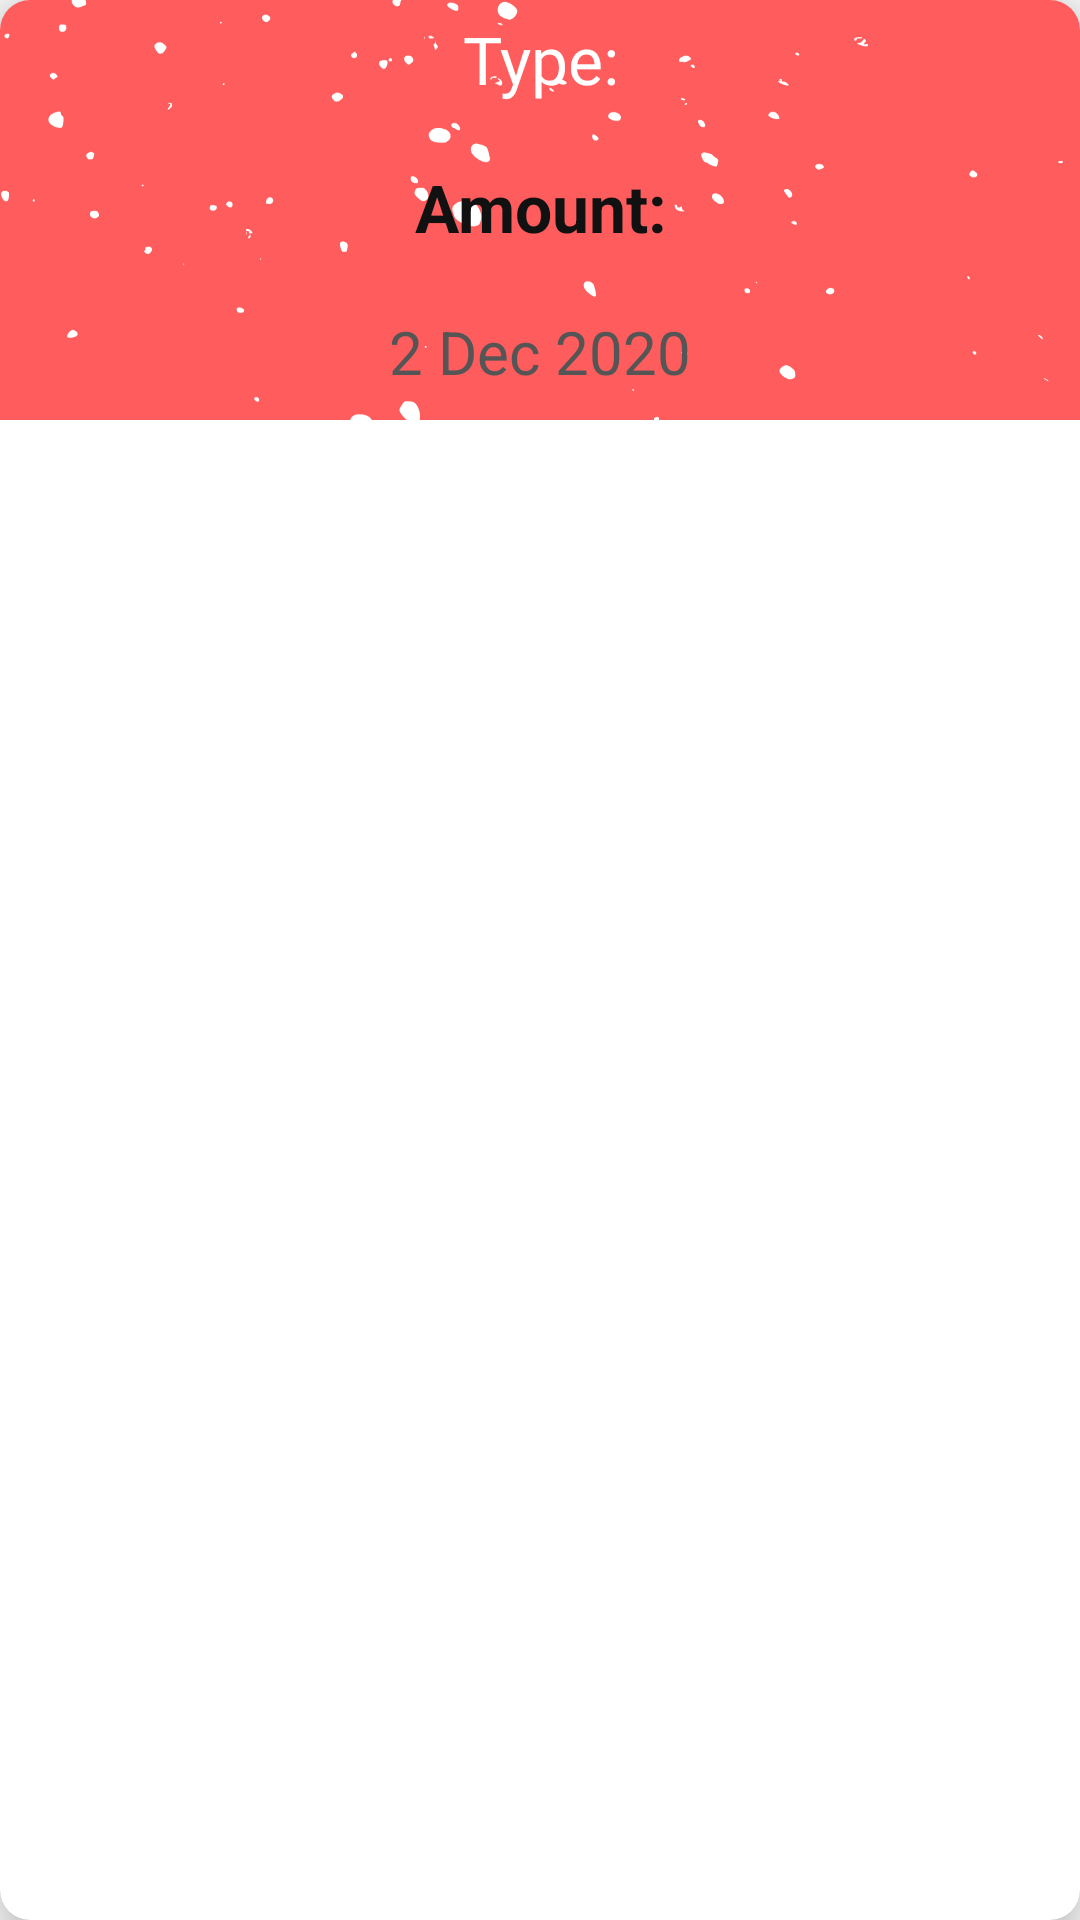

Write the Android layout XML for this screen, with the resource values it uses.
<!-- AndroidManifest.xml: application theme Theme.Spendwise -->
<!-- res/layout/dashboard_expense.xml -->
<?xml version="1.0" encoding="utf-8"?>
<androidx.cardview.widget.CardView xmlns:android="http://schemas.android.com/apk/res/android"
    xmlns:app="http://schemas.android.com/apk/res-auto"
    android:layout_width="200dp"
    android:layout_height="wrap_content"
    android:layout_margin="10dp"
    android:background="@drawable/expense_bg"
    android:elevation="5dp"
    app:cardCornerRadius="10dp"

    app:cardElevation="10dp">

    <LinearLayout
        android:layout_width="match_parent"
        android:layout_height="140dp"
        android:background="@drawable/expense_bg"
        android:orientation="vertical"

        >

        <TextView
            android:id="@+id/type_Expense_ds"
            android:layout_width="match_parent"
            android:layout_height="wrap_content"
            android:fontFamily="@font/roboto_medium"
            android:gravity="center"
            android:padding="5dp"
            android:text="Type:"
            android:textAppearance="?android:textAppearanceLarge"
            android:textColor="#fff" />

        <TextView
            android:id="@+id/amount_Expense_ds"
            android:layout_width="match_parent"
            android:layout_height="wrap_content"
            android:layout_marginTop="10dp"
            android:gravity="center"
            android:padding="5dp"
            android:text="Amount:"
            android:textAppearance="?android:textAppearanceMedium"
            android:textColor="#111"
            android:textSize="22sp"
            android:textStyle="bold" />

        <TextView
            android:id="@+id/date_Expense_ds"
            android:layout_width="match_parent"
            android:layout_height="wrap_content"
            android:layout_marginTop="10dp"

            android:gravity="center"
            android:padding="5dp"
            android:text="2 Dec 2020"
            android:textAppearance="?android:textAppearanceMedium"
            android:textColor="#555"
            android:textSize="20sp" />

    </LinearLayout>

</androidx.cardview.widget.CardView>
<!-- resources referenced by this layout -->
<resources>
  <!-- drawable expense_bg: png bitmap (drawable, 17200 bytes) -->
  <style name="Theme.Spendwise" parent="Theme.AppCompat.Light.NoActionBar">
  
          <item name="colorPrimary">@color/purple_500</item>
          <item name="colorPrimaryVariant">@color/purple_700</item>
          <item name="colorOnPrimary">@color/white</item>
          
          <item name="colorSecondary">@color/teal_200</item>
          <item name="colorSecondaryVariant">@color/teal_700</item>
          <item name="colorOnSecondary">@color/black</item>
          
          <item name="android:statusBarColor">?attr/colorPrimaryVariant</item>
          
      </style>
  <color name="purple_500">#E91E63</color>
  <color name="purple_700">@color/button_background</color>
  <color name="white">#FFFFFF</color>
  <color name="teal_200">#FF03DAC5</color>
  <color name="teal_700">#FF018786</color>
  <color name="black">#FF000000</color>
  <color name="button_background">#ef233c</color>
</resources>
